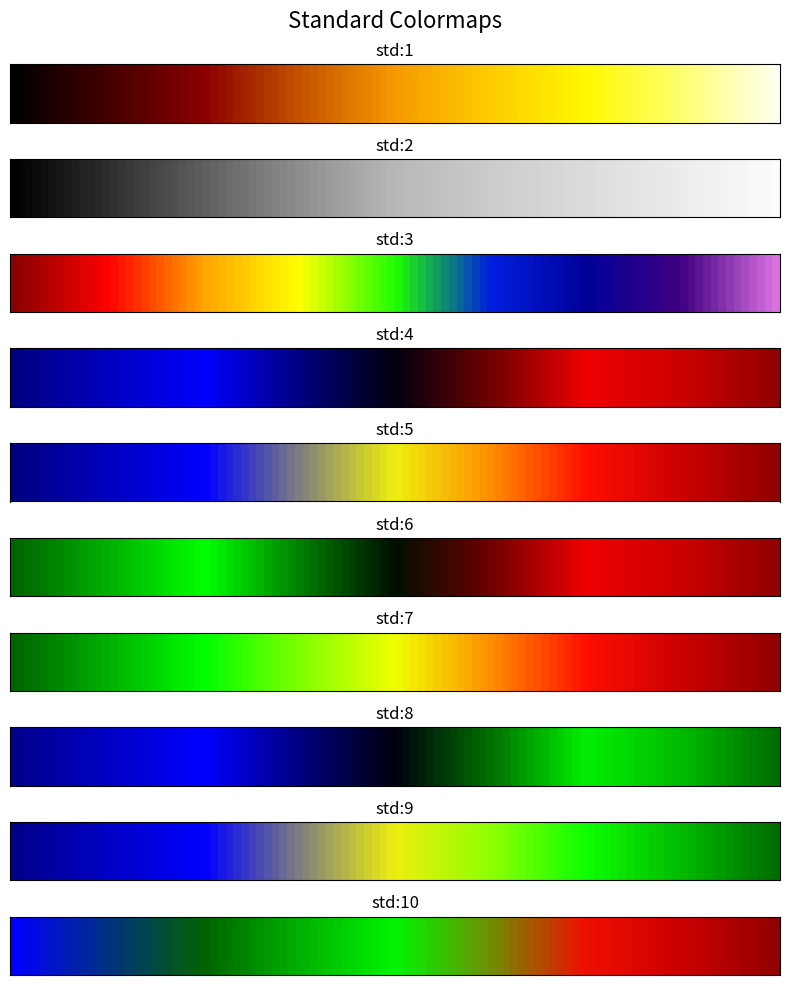
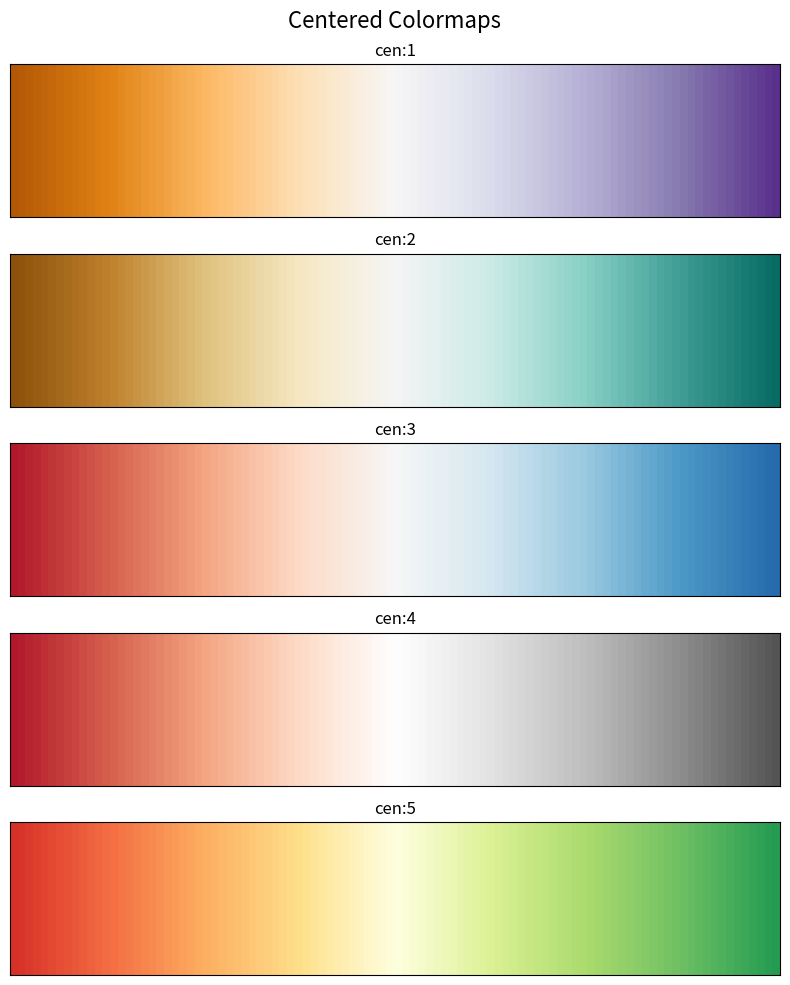
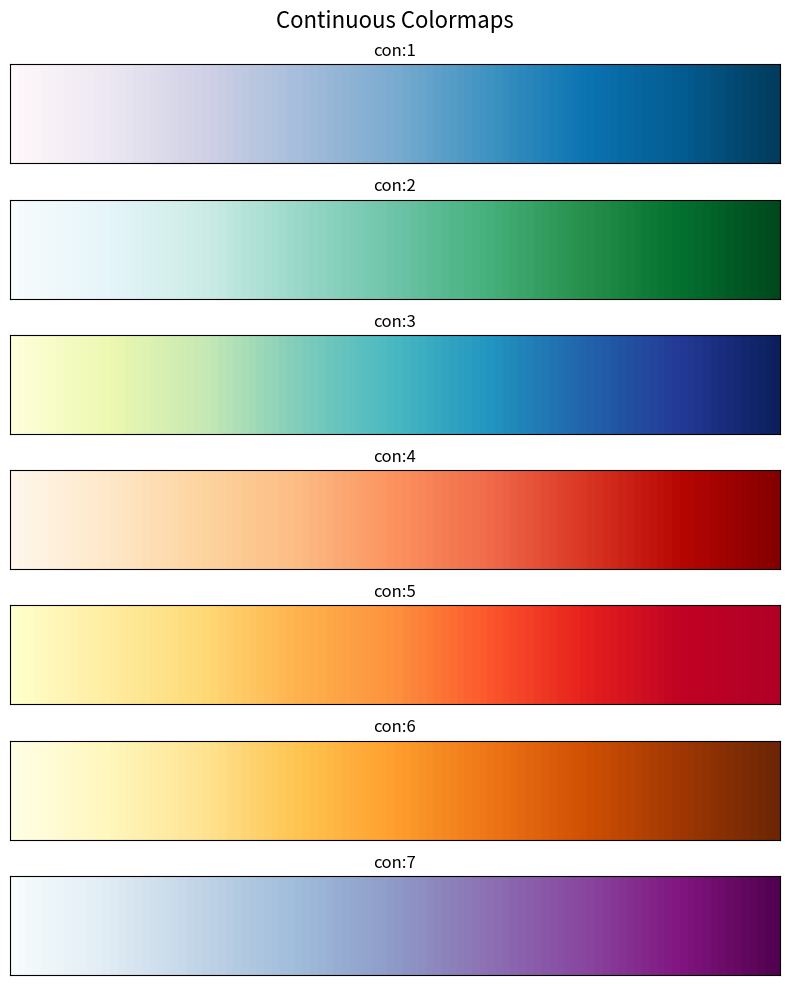
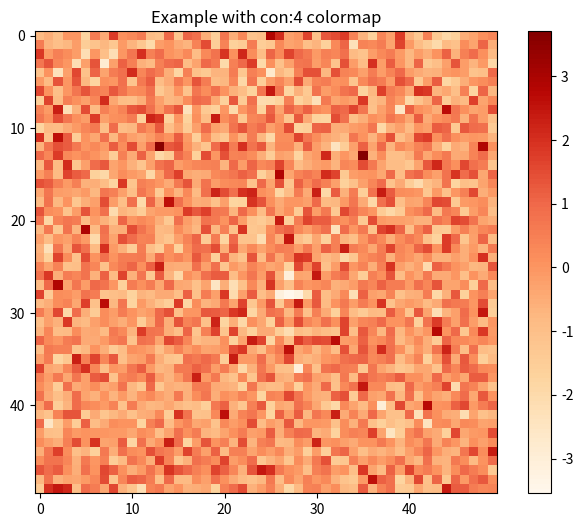

Write the Python code that produced these figures, in order.
import numpy as np
import matplotlib.pyplot as plt
from scipy.interpolate import interp1d

def mycolormap(key, n=100):
    """
    MYCOLORMAP - Load custom colormaps.
    Taken from http://hem.bredband.net/aditus/chunkhtml/ch22s08.html
    
    Parameters:
    -----------
    key : str
        Colormap key:
        - 'std:1' to 'std:10': standard maps
        - 'cen:1' to 'cen:5': centered maps  
        - 'con:1' to 'con:7': continuous maps
        - 'demo:std': show all standard maps
        - 'demo:cen': show all centered maps
        - 'demo:con': show all continuous maps
    n : int, optional
        Number of colors (default: 100)
        
    Returns:
    --------
    np.ndarray or None
        Colormap array (n x 3) or None if demo mode
    """
    
    # Define colormap data (RGB values 0-255)
    colormaps = {
        # Standard maps
        'std:1': np.array([
            [0, 0, 0], [69, 0, 0], [139, 0, 0], [197, 82, 0],
            [247, 154, 0], [255, 204, 0], [255, 249, 0], [255, 255, 111],
            [255, 255, 239]
        ]),
        'std:2': np.array([
            [0, 0, 0], [47, 47, 47], [95, 95, 95], [142, 142, 142],
            [184, 184, 184], [204, 204, 204], [220, 220, 220],
            [236, 236, 236], [252, 252, 252]
        ]),
        'std:3': np.array([
            [139, 0, 0], [255, 0, 0], [255, 165, 0], [255, 255, 0],
            [31, 255, 0], [0, 31, 223], [0, 0, 153], [65, 0, 131],
            [217, 113, 224]
        ]),
        'std:4': np.array([
            [0, 0, 128], [0, 0, 191], [0, 0, 255], [0, 0, 127], [0, 0, 15],
            [111, 0, 0], [239, 0, 0], [204, 0, 0], [146, 0, 0]
        ]),
        'std:5': np.array([
            [0, 0, 128], [0, 0, 191], [0, 0, 255], [127, 127, 127],
            [239, 239, 15], [255, 143, 0], [255, 15, 0], [204, 0, 0],
            [146, 0, 0]
        ]),
        'std:6': np.array([
            [0, 100, 0], [0, 177, 0], [0, 255, 0], [0, 127, 0], [0, 15, 0],
            [111, 0, 0], [239, 0, 0], [204, 0, 0], [146, 0, 0]
        ]),
        'std:7': np.array([
            [0, 100, 0], [0, 177, 0], [0, 255, 0], [127, 255, 0],
            [239, 255, 0], [255, 143, 0], [255, 15, 0], [204, 0, 0],
            [146, 0, 0]
        ]),
        'std:8': np.array([
            [0, 0, 139], [0, 0, 197], [0, 0, 255], [0, 0, 127], [0, 0, 15],
            [0, 111, 0], [0, 239, 0], [0, 187, 0], [0, 109, 0]
        ]),
        'std:9': np.array([
            [0, 0, 139], [0, 0, 197], [0, 0, 255], [127, 127, 127],
            [239, 239, 15], [143, 255, 0], [15, 255, 0], [0, 187, 0],
            [0, 109, 0]
        ]),
        'std:10': np.array([
            [0, 0, 255], [0, 50, 127], [0, 100, 0], [0, 177, 0],
            [0, 245, 0], [111, 143, 0], [239, 15, 0], [204, 0, 0],
            [146, 0, 0]
        ]),
        
        # Centered maps
        'cen:1': np.array([
            [179, 88, 6], [224, 130, 20], [253, 184, 99], [254, 224, 182],
            [247, 247, 247], [219, 221, 236], [182, 176, 213], [134, 122, 176],
            [89, 48, 140]
        ]),
        'cen:2': np.array([
            [140, 81, 10], [191, 129, 45], [223, 194, 125], [246, 232, 195],
            [245, 245, 245], [204, 235, 231], [136, 208, 197], [62, 157, 149],
            [7, 108, 100]
        ]),
        'cen:3': np.array([
            [178, 24, 43], [214, 96, 77], [244, 165, 130], [253, 219, 199],
            [247, 247, 247], [213, 231, 240], [153, 201, 224], [76, 153, 198],
            [37, 107, 174]
        ]),
        'cen:4': np.array([
            [178, 24, 43], [214, 96, 77], [244, 165, 130], [253, 219, 199],
            [255, 255, 255], [227, 227, 227], [190, 190, 190], [141, 141, 141],
            [84, 84, 84]
        ]),
        'cen:5': np.array([
            [215, 48, 39], [244, 109, 67], [253, 174, 97], [254, 224, 139],
            [255, 255, 223], [221, 241, 149], [172, 219, 110], [110, 192, 99],
            [35, 156, 82]
        ]),
        
        # Continuous maps
        'con:1': np.array([
            [255, 247, 251], [236, 231, 242], [208, 209, 230], [166, 189, 219],
            [122, 171, 208], [61, 147, 193], [11, 116, 178], [4, 92, 145],
            [2, 60, 94]
        ]),
        'con:2': np.array([
            [247, 252, 253], [229, 245, 249], [204, 236, 230], [153, 216, 201],
            [108, 196, 168], [69, 176, 123], [38, 143, 75], [4, 112, 47],
            [0, 73, 29]
        ]),
        'con:3': np.array([
            [255, 255, 217], [237, 248, 176], [199, 233, 180], [127, 205, 187],
            [72, 184, 194], [33, 149, 192], [33, 100, 171], [36, 57, 150],
            [11, 31, 95]
        ]),
        'con:4': np.array([
            [255, 247, 236], [254, 232, 200], [253, 212, 158], [253, 187, 132],
            [252, 146, 94], [240, 106, 74], [218, 54, 36], [183, 6, 3],
            [133, 0, 0]
        ]),
        'con:5': np.array([
            [255, 255, 204], [255, 237, 160], [254, 217, 118], [254, 178, 76],
            [253, 145, 62], [252, 85, 44], [230, 32, 29], [193, 3, 36],
            [177, 0, 38]
        ]),
        'con:6': np.array([
            [255, 255, 229], [255, 247, 188], [254, 227, 145], [254, 196, 79],
            [254, 158, 45], [238, 117, 22], [208, 80, 4], [159, 55, 3],
            [108, 38, 5]
        ]),
        'con:7': np.array([
            [247, 252, 253], [224, 236, 244], [191, 211, 230], [158, 188, 218],
            [142, 154, 200], [140, 112, 179], [136, 70, 159], [129, 21, 128],
            [83, 1, 81]
        ])
    }
    
    # Handle demo cases
    if key.startswith('demo:'):
        _show_demo(key, colormaps)
        return None
    
    # Get the colormap
    if key not in colormaps:
        raise ValueError(f"Colormap '{key}' not known")
    
    map_data = colormaps[key]
    
    # Interpolate to desired number of colors
    # Create interpolation points (0 to 1)
    x_orig = np.linspace(0, 1, len(map_data))
    x_new = np.linspace(0, 1, n)
    
    # Interpolate each color channel
    map_interp = np.zeros((n, 3))
    for i in range(3):
        f = interp1d(x_orig, map_data[:, i], kind='linear')
        map_interp[:, i] = f(x_new)
    
    # Convert to 0-1 range
    map_interp = map_interp / 255.0
    
    return map_interp


def _show_demo(demo_key, colormaps):
    """Show demo of colormap categories."""
    category = demo_key.split(':')[1]
    
    if category == 'std':
        keys = [f'std:{i}' for i in range(1, 11)]
        title = 'Standard Colormaps'
    elif category == 'cen':
        keys = [f'cen:{i}' for i in range(1, 6)]
        title = 'Centered Colormaps'
    elif category == 'con':
        keys = [f'con:{i}' for i in range(1, 8)]
        title = 'Continuous Colormaps'
    else:
        raise ValueError(f"Unknown demo category: {category}")
    
    # Create figure
    fig, axes = plt.subplots(len(keys), 1, figsize=(8, 10))
    fig.suptitle(title, fontsize=16)
    
    if len(keys) == 1:
        axes = [axes]
    
    for i, key in enumerate(keys):
        if key in colormaps:
            # Get colormap
            cmap = mycolormap(key, 100)
            
            # Create colorbar-like display
            gradient = np.linspace(0, 1, 100).reshape(1, -1)
            
            # Display the colormap
            im = axes[i].imshow(gradient, aspect='auto', cmap=plt.matplotlib.colors.ListedColormap(cmap))
            axes[i].set_title(key)
            axes[i].set_yticks([])
            axes[i].set_xticks([])
    
    plt.tight_layout()
    plt.show()


# Convenience function to apply colormap to current plot
def apply_colormap(key, n=100):
    """
    Apply custom colormap to current matplotlib plot.
    
    Parameters:
    -----------
    key : str
        Colormap key
    n : int, optional
        Number of colors
    """
    cmap_data = mycolormap(key, n)
    if cmap_data is not None:
        from matplotlib.colors import ListedColormap
        cmap = ListedColormap(cmap_data)
        plt.colormap(cmap)


# Example usage
if __name__ == "__main__":
    # Show demos
    mycolormap('demo:std')
    mycolormap('demo:cen') 
    mycolormap('demo:con')
    
    # Get a specific colormap
    cmap = mycolormap('std:1', 256)
    print(f"Colormap shape: {cmap.shape}")
    
    # Example usage with matplotlib
    fig, ax = plt.subplots(figsize=(8, 6))
    data = np.random.randn(50, 50)
    im = ax.imshow(data, cmap=plt.matplotlib.colors.ListedColormap(mycolormap('con:4')))
    plt.colorbar(im)
    plt.title('Example with con:4 colormap')
    plt.show()